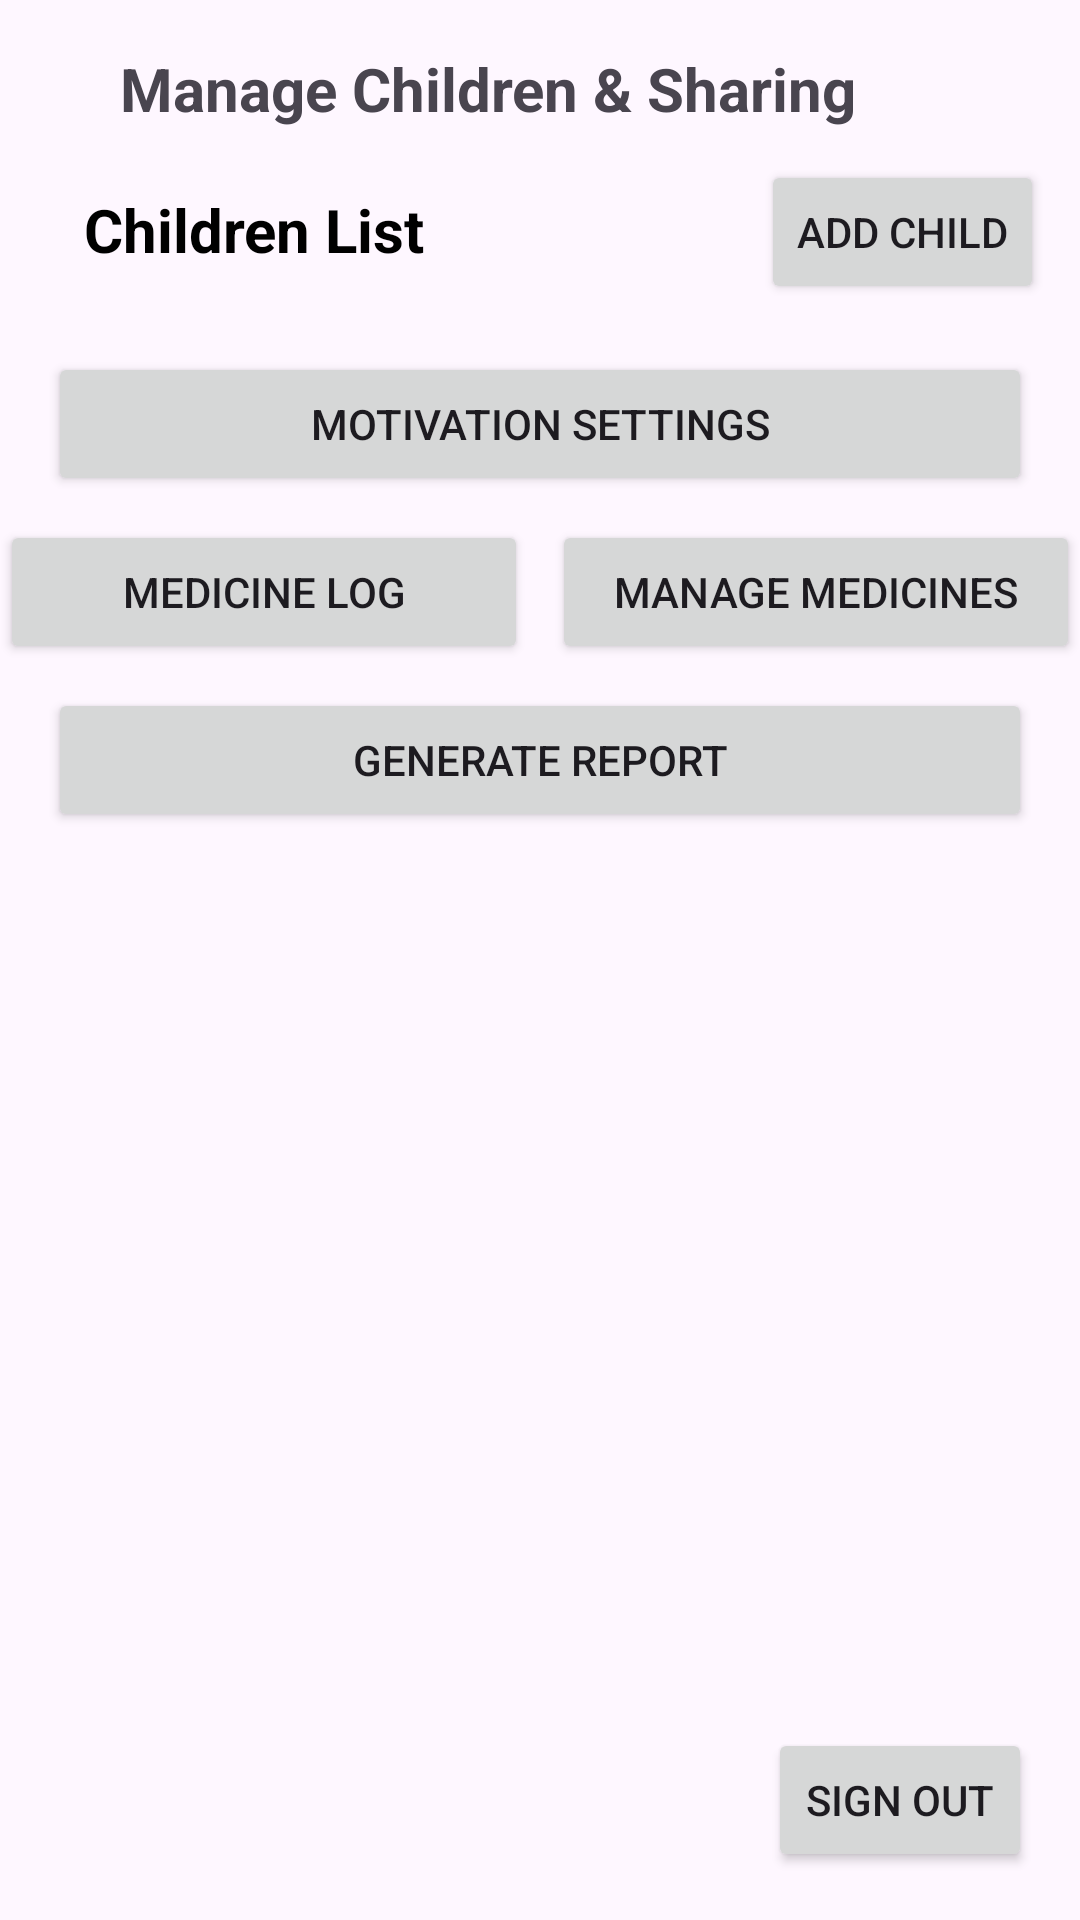

Android layout source for this screen:
<!-- AndroidManifest.xml: application theme Theme._1112 -->
<!-- res/layout/activity_parent_home.xml -->
<?xml version="1.0" encoding="utf-8"?>
<androidx.constraintlayout.widget.ConstraintLayout xmlns:android="http://schemas.android.com/apk/res/android"
    xmlns:app="http://schemas.android.com/apk/res-auto"
    xmlns:tools="http://schemas.android.com/tools"
    android:id="@+id/main"
    android:layout_width="match_parent"
    android:layout_height="match_parent"
    tools:context=".ParentHomeActivity">

    

    
    <TextView
        android:id="@+id/text_parent_title"
        android:layout_width="wrap_content"
        android:layout_height="wrap_content"
        android:layout_marginStart="40dp"
        android:layout_marginTop="16dp"
        android:text="Manage Children &amp; Sharing"
        android:textSize="20sp"
        android:textStyle="bold"
        app:layout_constraintStart_toStartOf="parent"
        app:layout_constraintTop_toTopOf="parent" />


    
    <TextView
        android:id="@+id/textChildrenListTitle"
        android:layout_width="wrap_content"
        android:layout_height="wrap_content"
        android:layout_marginStart="28dp"
        android:layout_marginTop="20dp"
        android:text="Children List"
        android:textColor="#000000"
        android:textSize="20sp"
        android:textStyle="bold"
        app:layout_constraintStart_toStartOf="parent"
        app:layout_constraintTop_toBottomOf="@id/text_parent_title" />

    <Button
        android:id="@+id/btn_add_child"
        android:layout_width="wrap_content"
        android:layout_height="wrap_content"
        android:layout_marginEnd="12dp"
        android:text="Add Child"
        app:layout_constraintBottom_toBottomOf="@id/textChildrenListTitle"
        app:layout_constraintEnd_toEndOf="parent"
        app:layout_constraintTop_toTopOf="@id/textChildrenListTitle"
        app:layout_constraintVertical_bias="0.476" />









    <Button
        android:id="@+id/btnMotivationSettings"
        android:layout_width="0dp"
        android:layout_height="wrap_content"
        android:layout_marginStart="16dp"
        android:layout_marginEnd="16dp"
        android:layout_marginTop="16dp"
        android:text="Motivation Settings"
        app:layout_constraintTop_toBottomOf="@id/btn_add_child"
        app:layout_constraintStart_toStartOf="parent"
        app:layout_constraintEnd_toEndOf="parent" />

    <Button
        android:id="@+id/buttonMedicineLog"
        android:layout_width="0dp"
        android:layout_height="wrap_content"
        android:layout_marginTop="8dp"
        android:layout_marginEnd="4dp"
        android:text="Medicine Log"
        app:layout_constraintEnd_toStartOf="@+id/buttonInventory"
        app:layout_constraintStart_toStartOf="parent"
        app:layout_constraintTop_toBottomOf="@id/btnMotivationSettings" />

    <Button
        android:id="@+id/buttonInventory"
        android:layout_width="0dp"
        android:layout_height="wrap_content"
        android:layout_marginTop="8dp"
        android:layout_marginStart="4dp"
        android:text="Manage Medicines"
        app:layout_constraintEnd_toEndOf="parent"
        app:layout_constraintStart_toEndOf="@id/buttonMedicineLog"
        app:layout_constraintTop_toBottomOf="@id/btnMotivationSettings" />

    <Button
        android:id="@+id/buttonGenerateReport"
        android:layout_width="0dp"
        android:layout_height="wrap_content"
        android:layout_marginStart="16dp"
        android:layout_marginEnd="16dp"
        android:layout_marginTop="8dp"
        android:text="Generate Report"
        app:layout_constraintTop_toBottomOf="@id/buttonInventory"
        app:layout_constraintStart_toStartOf="parent"
        app:layout_constraintEnd_toEndOf="parent" />

    

    <androidx.recyclerview.widget.RecyclerView
        android:id="@+id/recycler_children"
        android:layout_width="334dp"
        android:layout_height="504dp"
        android:layout_marginTop="12dp"
        app:layout_constraintBottom_toTopOf="@id/btn_signout"
        app:layout_constraintEnd_toEndOf="parent"
        app:layout_constraintStart_toStartOf="parent"
        app:layout_constraintTop_toBottomOf="@id/buttonGenerateReport" />

    <Button
        android:id="@+id/btn_signout"
        android:layout_width="wrap_content"
        android:layout_height="wrap_content"
        android:layout_marginEnd="16dp"
        android:layout_marginBottom="16dp"
        android:text="Sign Out"
        app:layout_constraintBottom_toBottomOf="parent"
        app:layout_constraintEnd_toEndOf="parent" />

</androidx.constraintlayout.widget.ConstraintLayout>
<!-- resources referenced by this layout -->
<resources>
  <style name="Theme._1112" parent="Base.Theme._1112" />
  <style name="Base.Theme._1112" parent="Theme.Material3.DayNight.NoActionBar">
          
          
      </style>
</resources>
